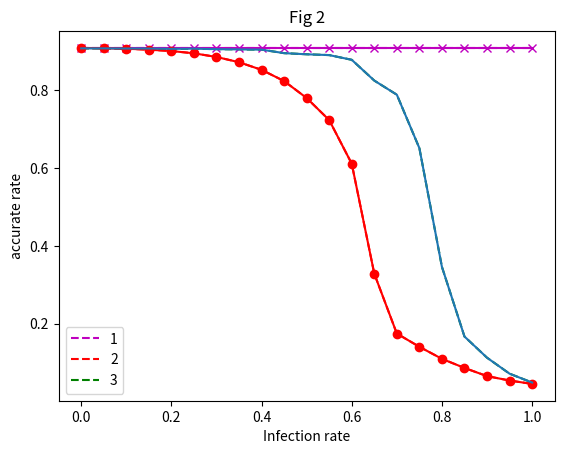

Write the Python code that produced this figure.
import matplotlib.pyplot as plt
import numpy as np
import math
import random
from scipy.special import comb


# 一个环备份后的结果
def graph_1():
    x = np.linspace(0, 1, 51)
    y_1 = [0.8973333333333334, 0.8973333333333334, 0.8973000000000001, 0.8973333333333334, 0.8973666666666666,
           0.8972000000000001, 0.8973000000000001, 0.8973000000000001, 0.8975, 0.8975, 0.8972333333333335,
           0.8978000000000002, 0.8974333333333334, 0.8977333333333333, 0.8975, 0.8978000000000002, 0.8974333333333334,
           0.8974666666666667, 0.8974666666666666, 0.8975666666666665, 0.8975666666666665, 0.8975666666666667,
           0.8974333333333334, 0.8973333333333334, 0.8979666666666667, 0.8968999999999999, 0.8970666666666668,
           0.8975000000000002, 0.8969333333333334, 0.8970333333333335, 0.8977666666666668, 0.8955, 0.8831666666666667,
           0.8914666666666667, 0.7874, 0.5094333333333333, 0.35073333333333334, 0.1986, 0.10666666666666666,
           0.10400000000000001, 0.10356666666666667, 0.10310000000000001, 0.10253333333333334, 0.10313333333333333,
           0.1024, 0.10283333333333333, 0.10269999999999999, 0.10233333333333335, 0.10196666666666668,
           0.10256666666666667, 0.10266666666666666]
    plt.plot(x, y_1, 'bo-')
    plt.title('Fig 1')
    plt.xlabel('Infection rate')
    plt.ylabel('accurate rate')
    plt.legend()
    plt.show()


def graph_2():
    x = np.linspace(0, 1, 51)
    y_dict = {1: [0.9026666666666665, 0.9026666666666665, 0.9026666666666665, 0.9027, 0.9026333333333334, 0.9027, 0.9024666666666666, 0.9023999999999999, 0.9027, 0.9028, 0.9029333333333334, 0.9025666666666667, 0.9028666666666666, 0.9022666666666666, 0.9022333333333334, 0.9025333333333334, 0.9023, 0.9019999999999999, 0.9030333333333334, 0.9019999999999999, 0.9026666666666665, 0.9012999999999998, 0.9023999999999999, 0.9025666666666666, 0.9024333333333333, 0.9019666666666668, 0.9020333333333334, 0.9007666666666667, 0.9010333333333334, 0.9006666666666667, 0.8943, 0.9010999999999999, 0.8904666666666667, 0.8448, 0.8734333333333334, 0.7129000000000001, 0.23813333333333336, 0.15976666666666667, 0.11280000000000001, 0.10729999999999999, 0.101, 0.09983333333333333, 0.09976666666666668, 0.0978, 0.09836666666666667, 0.09753333333333333, 0.0967, 0.09703333333333333, 0.09743333333333333, 0.09733333333333331, 0.09733333333333331],
              2: [0.9049999999999999, 0.9049999999999999, 0.9050666666666667, 0.9048999999999999, 0.9050333333333332, 0.905, 0.9046333333333335, 0.9049999999999999, 0.9048666666666667, 0.9050666666666667, 0.9046333333333335, 0.9043333333333333, 0.9043666666666667, 0.9038999999999999, 0.9042333333333333, 0.9040333333333332, 0.9044000000000001, 0.9037666666666666, 0.9033333333333333, 0.9033333333333333, 0.9035666666666667, 0.9033666666666665, 0.9022333333333332, 0.9027666666666667, 0.9022333333333332, 0.9015333333333333, 0.9018333333333333, 0.9006666666666667, 0.9014666666666666, 0.9002333333333332, 0.9011333333333333, 0.8991666666666667, 0.8924333333333335, 0.8863666666666667, 0.6758, 0.7396, 0.4129666666666666, 0.1665, 0.12183333333333332, 0.10170000000000001, 0.10143333333333333, 0.09946666666666668, 0.098, 0.09953333333333333, 0.09856666666666666, 0.09686666666666667, 0.09709999999999999, 0.09666666666666666, 0.09626666666666665, 0.09540000000000001, 0.095],
              3: [0.9046666666666667, 0.9046666666666667, 0.9045666666666665, 0.9046666666666667, 0.9044333333333332, 0.9044000000000001, 0.9041333333333335, 0.9044333333333334, 0.9041, 0.9037000000000001, 0.9039666666666667, 0.9038999999999999, 0.9035666666666667, 0.9038, 0.9034333333333334, 0.9031666666666667, 0.9040333333333332, 0.9028333333333334, 0.9031333333333335, 0.9029333333333334, 0.9031666666666667, 0.9026333333333334, 0.9027333333333333, 0.9024333333333334, 0.9023666666666668, 0.9015666666666666, 0.9012333333333332, 0.9011333333333335, 0.9009666666666666, 0.9001666666666669, 0.8989333333333335, 0.8994333333333333, 0.8979333333333333, 0.8685666666666668, 0.8395999999999999, 0.7285333333333333, 0.22929999999999998, 0.16246666666666668, 0.11846666666666665, 0.10213333333333334, 0.0994, 0.09866666666666667, 0.09866666666666667, 0.0983, 0.09843333333333334, 0.09770000000000001, 0.09643333333333333, 0.0968, 0.09643333333333334, 0.09593333333333334, 0.09533333333333335],
              4: [0.9046666666666667, 0.9046666666666667, 0.9046666666666667, 0.9046333333333335, 0.9046333333333335, 0.9048, 0.9045666666666667, 0.9046999999999998, 0.9044666666666666, 0.9047666666666666, 0.9047333333333334, 0.9044666666666666, 0.9044333333333332, 0.9044666666666666, 0.9036333333333333, 0.9041666666666668, 0.9037333333333333, 0.9036333333333333, 0.9039333333333331, 0.9033999999999999, 0.9035666666666666, 0.9031333333333332, 0.9021666666666667, 0.9028333333333334, 0.9025666666666666, 0.9022666666666666, 0.9019, 0.9026333333333334, 0.9019, 0.9006333333333334, 0.9001666666666667, 0.8946333333333332, 0.8933, 0.8428000000000001, 0.8833666666666667, 0.6870666666666667, 0.2853333333333333, 0.1815, 0.1187, 0.10596666666666665, 0.10003333333333334, 0.0989, 0.09863333333333332, 0.0986, 0.09759999999999999, 0.09763333333333334, 0.09659999999999999, 0.09636666666666667, 0.09623333333333332, 0.09553333333333335, 0.09533333333333335],
              5: [0.9036666666666665, 0.9036666666666665, 0.9036666666666665, 0.9036666666666665, 0.9034999999999999, 0.9036666666666665, 0.9040333333333332, 0.9039333333333334, 0.9041333333333332, 0.9040333333333332, 0.9038999999999998, 0.9036666666666665, 0.9034333333333334, 0.9032, 0.9037000000000001, 0.9029, 0.9037666666666665, 0.9037, 0.9032333333333332, 0.9031666666666667, 0.9023666666666665, 0.9024333333333333, 0.9024000000000001, 0.9008333333333333, 0.9016, 0.9017666666666668, 0.9024333333333334, 0.9014, 0.9011666666666667, 0.9004666666666667, 0.9004, 0.8997333333333334, 0.8956, 0.8813000000000001, 0.7992, 0.5805666666666667, 0.39816666666666667, 0.19356666666666666, 0.10836666666666668, 0.10293333333333332, 0.10206666666666667, 0.10076666666666667, 0.09913333333333332, 0.09766666666666665, 0.09723333333333334, 0.0981, 0.09753333333333333, 0.09723333333333335, 0.09613333333333335, 0.09593333333333334, 0.09633333333333335]}

    l1 = plt.plot(x, y_dict[1], 'm--', label='1')
    l2 = plt.plot(x, y_dict[2], 'r--', label='2')
    l3 = plt.plot(x, y_dict[3], 'g--', label='3')
    l4 = plt.plot(x, y_dict[4], 'b--', label='4')
    l5 = plt.plot(x, y_dict[5], 'c--', label='5')
    plt.plot(x, y_dict[1], 'mx-', x, y_dict[2], 'ro-', x, y_dict[3], 'g+-', x, y_dict[4], 'b^-', x, y_dict[5], 'c*-', )
    plt.title('Fig 2')
    plt.xlabel('Infection rate')
    plt.ylabel('accurate rate')
    plt.legend()
    plt.show()


def graph_3():
    x = np.linspace(0, 1, 51)
    y_1 = [0.8973333333333334, 0.8974, 0.8976000000000001, 0.8978333333333334, 0.8973666666666666, 0.8973000000000001,
     0.8972666666666667, 0.8977333333333334, 0.8972333333333333, 0.8970666666666668, 0.8969666666666667,
     0.8975333333333333, 0.8971000000000002, 0.8979666666666667, 0.8971333333333333, 0.8963666666666666, 0.8965,
     0.8963999999999999, 0.8974, 0.8967666666666668, 0.8950333333333333, 0.8919666666666668, 0.8939666666666668,
     0.8851666666666667, 0.8129, 0.47673333333333334, 0.3164666666666667, 0.11426666666666667, 0.10583333333333333,
     0.10576666666666665, 0.1045, 0.10436666666666668, 0.10300000000000001, 0.10346666666666667, 0.1024,
     0.10286666666666666, 0.10270000000000001, 0.10329999999999999, 0.1022, 0.10303333333333334, 0.10263333333333333,
     0.10303333333333334, 0.10200000000000001, 0.10246666666666666, 0.10236666666666668, 0.1024, 0.10246666666666666,
     0.1026, 0.10203333333333334, 0.10253333333333334, 0.10266666666666666]

    y_2 = [0.8973333333333334, 0.8973333333333334, 0.8973000000000001, 0.8973333333333334, 0.8973666666666666,
     0.8972000000000001, 0.8973000000000001, 0.8973000000000001, 0.8975, 0.8975, 0.8972333333333335, 0.8978000000000002,
     0.8974333333333334, 0.8977333333333333, 0.8975, 0.8978000000000002, 0.8974333333333334, 0.8974666666666667,
     0.8974666666666666, 0.8975666666666665, 0.8975666666666665, 0.8975666666666667, 0.8974333333333334,
     0.8973333333333334, 0.8979666666666667, 0.8968999999999999, 0.8970666666666668, 0.8975000000000002,
     0.8969333333333334, 0.8970333333333335, 0.8977666666666668, 0.8955, 0.8831666666666667, 0.8914666666666667, 0.7874,
     0.5094333333333333, 0.35073333333333334, 0.1986, 0.10666666666666666, 0.10400000000000001, 0.10356666666666667,
     0.10310000000000001, 0.10253333333333334, 0.10313333333333333, 0.1024, 0.10283333333333333, 0.10269999999999999,
     0.10233333333333335, 0.10196666666666668, 0.10256666666666667, 0.10266666666666666]

    l2 = plt.plot(x, y_1, 'g--', label='Distributed no backup')
    l3 = plt.plot(x, y_2, 'b--', label='Distributed backup')
    plt.plot(x, y_1, 'ro-', x, y_2, 'g+-')
    plt.title('Fig 3')
    plt.xlabel('Infection rate')
    plt.ylabel('accurate rate')
    plt.legend()
    plt.show()


# 返回污染数据集编号：
def check(a, worker_circle):
    s = set()
    for i in a:
        if ((i % worker_circle) + 1) in a:
            s.add((i % worker_circle) + 1)
        if ((i - 2 + worker_circle) % worker_circle + 1) in a:
            # print(i)
            s.add(i)
    # print('污染数据集编号： ', s)
    return s


def mr_check(a, worker_num, circle_no):
    mr_s = []
    workers_each_circle = splitInteger(worker_num, circle_no)
    offsets = []
    print('每个环的worker数目： ', workers_each_circle)
    # 偏移量->该环上的worker数目的dict
    offset_to_worker_num = {}
    offset = 0
    offsets.append(offset)
    for i in range(len(workers_each_circle)):
        offset_to_worker_num[offset] = workers_each_circle[i]
        offset += workers_each_circle[i]
        offsets.append(offset)
    # print(offset_to_worker_num)
    # print('offsets:', offsets)
    # a1是偏移量->数据编号的dict
    a1 = {}
    for ofs in offsets:
        a1[ofs] = []

    for aa in a:
        for i in range(1, len(offsets)):
            if aa <= offsets[i]:
                a1[offsets[i-1]].append(aa - offsets[i-1])
                break
    print(a1)
    for (key, value) in a1.items():
        if key in offset_to_worker_num:
            s1 = list(check(value, offset_to_worker_num[key]))
            mr_s.extend(s1 + key * np.ones(shape=np.shape(s1), dtype=int))
    print('污染数据集编号： ', mr_s)
    return mr_s


# 近似均分整数m为n份，每份相差不超过1
def splitInteger(m, n):
    assert n > 0
    quotient = m / n
    remainder = m % n
    ans = [quotient] * n
    for x in range(n - 1, -1, -1):
        if remainder < 0:
            ans[x] -= 1
            remainder += 1
        elif remainder > 0:
            ans[x] += 1
            remainder -= 1
        else:
            break
    for x in range(n):
        ans[x] = math.floor(ans[x])
    return ans


def count(l):
    no = 0
    for i in l:
        if i >= 1:
            no += 1
    return no


# 概率图
def graph_4():
    nodes = 30
    experiment_no = 1000
    indexList = range(1, nodes + 1)
    data = {1: [], 10: [], 15: []}
    circle_nos = [1, 10, 15]
    poisoning_no = []
    for circle_no in circle_nos:
        for contaminated_num in range(1, 16):
            ss = []
            for i in range(experiment_no):
                contaminated_node_index = random.sample(indexList, contaminated_num)
                s = mr_check(contaminated_node_index, nodes, circle_no)
                print(len(s))
                # retA = [index for index in contaminated_node_index if index in s]
                # print('retA:', retA)
                ss.append(len(s))
            print(ss)
            print(np.mean(ss))
            data[circle_no].append(1 - count(ss) / experiment_no)
            # poisoning_no.append(count(ss) / 1000)

            # poisoning_no = [0.0, 0.0, 0.022, 0.056, 0.12, 0.211, 0.273, 0.392, 0.454, 0.533, 0.631, 0.693, 0.771, 0.85, 0.88, 0.914, 0.947, 0.969, 0.974, 0.986, 0.993, 0.996, 0.999, 0.999, 1.0, 1.0, 1.0, 1.0, 1.0, 1.0, 1.0, 1.0, 1.0, 1.0, 1.0, 1.0, 1.0, 1.0, 1.0, 1.0, 1.0, 1.0, 1.0, 1.0, 1.0, 1.0, 1.0, 1.0, 1.0, 1.0, 1.0, 1.0, 1.0, 1.0, 1.0, 1.0, 1.0, 1.0, 1.0, 1.0, 1.0, 1.0, 1.0, 1.0, 1.0, 1.0, 1.0, 1.0, 1.0, 1.0, 1.0, 1.0, 1.0, 1.0, 1.0, 1.0, 1.0, 1.0, 1.0, 1.0, 1.0, 1.0, 1.0, 1.0, 1.0, 1.0, 1.0, 1.0, 1.0, 1.0, 1.0, 1.0, 1.0, 1.0, 1.0, 1.0, 1.0, 1.0, 1.0, 1.0, 1.0]
            # poisoning_no = 100 * np.ones(shape=np.shape(poisoning_no)) - poisoning_no
            print(poisoning_no)
            # x = np.linspace(0, 101)
        print('data:')
        print(data)
        x = np.arange(1 / 30, 16 / 30, 1 / 30)
        plt.plot(x, data[circle_no], label=str(circle_no))
        y_yijie = [
            [1., 0.931, 0.8, 0.629, 0.447, 0.283, 0.157, 0.0745, 0.0293, 0.00922, 0.00218, 0.000358, 0.0000351, 1.55e-6,
             1.29e-8],
            [1., 0.931, 0.801, 0.63, 0.448, 0.284, 0.158, 0.075, 0.0296, 0.00933, 0.00222, 0.000365, 0.0000359, 1.59e-6,
             1.34e-8],
            [1., 0.945, 0.84, 0.698, 0.54, 0.386, 0.254, 0.152, 0.0817, 0.0394, 0.0167, 0.00622, 0.00198, 0.000534,
             0.000119],
            [1., 0.95, 0.853, 0.723, 0.576, 0.429, 0.297, 0.191, 0.113, 0.0614, 0.0304, 0.0136, 0.00545, 0.00194,
             0.000608],
            [1., 0.95, 0.855, 0.726, 0.58, 0.433, 0.302, 0.195, 0.116, 0.0636, 0.0317, 0.0143, 0.00579, 0.00208,
             0.000658],
            [1., 0.951, 0.858, 0.731, 0.587, 0.443, 0.312, 0.205, 0.124, 0.0697, 0.0359, 0.0168, 0.00716, 0.00273,
             0.000927],
            [1., 0.952, 0.859, 0.733, 0.59, 0.446, 0.315, 0.208, 0.127, 0.0719, 0.0374, 0.0179, 0.00775, 0.00303,
             0.00106],
            [1., 0.951, 0.859, 0.733, 0.589, 0.445, 0.314, 0.207, 0.126, 0.0715, 0.0372, 0.0178, 0.00774, 0.00305,
             0.00108],
            [1., 0.951, 0.857, 0.73, 0.586, 0.441, 0.31, 0.203, 0.123, 0.0692, 0.0358, 0.0169, 0.00732, 0.00287,
             0.00101],
            [1., 0.95, 0.855, 0.726, 0.58, 0.434, 0.303, 0.196, 0.118, 0.065, 0.033, 0.0153, 0.00646, 0.00247,
             0.000846],
            [1., 0.949, 0.852, 0.72, 0.572, 0.424, 0.292, 0.186, 0.109, 0.0589, 0.029, 0.013, 0.00524, 0.0019,
             0.000615],
            [1., 0.948, 0.848, 0.712, 0.56, 0.41, 0.278, 0.173, 0.0989, 0.0513, 0.0241, 0.0101, 0.0038, 0.00126,
             0.000368],
            [1., 0.946, 0.842, 0.702, 0.546, 0.393, 0.26, 0.158, 0.0864, 0.0426, 0.0186, 0.00718, 0.00241, 0.000693,
             0.000169],
            [1., 0.943, 0.835, 0.69, 0.529, 0.374, 0.241, 0.14, 0.0731, 0.0336, 0.0134, 0.00456, 0.00129, 0.000297,
             0.0000538],
            [1., 0.942, 0.831, 0.682, 0.517, 0.36, 0.227, 0.128, 0.0642, 0.0278, 0.0101, 0.00303, 0.000702, 0.000117,
             0.0000124]]
        # plt.plot(x, y_yijie[circle_no - 1], label='model' + str(circle_no))
    plt.title('Fig 4- circles' + str(circle_nos[0]))
    plt.xlabel('ideal')
    plt.ylabel('reality')
    plt.legend()
        # plt.xticks(np.arange(0, 101, 5))
        # plt.yticks(np.arange(0, 101, 5))
    plt.show()


def graph_5():
    x = range(0, 21)
    y = [1 - comb(50, m) * np.power(2, m)/comb(100, m) for m in x]
    # y = [1/(1+np.exp(-i)) for i in x]
    plt.plot(x, y)
    plt.show()


def graph_6_sum(m, n, k):
    s = 0
    for i in range(1, math.floor(n/2)):
        s += pow(-1, i) * (k - i) * comb((m - n + k - 2 * i), (n - 2 * i))
    return s


def graph_6():
    m = 100
    k = 10
    x = range(1, 50)
    y = [((comb((m - n + k), n) - graph_6_sum(m, n, k))/comb(m, n)) for n in x]
    plt.plot(x, y)
    plt.show()


def graph_7_sum(m, n, k):
    s = 0
    for i in range(0, min(k, 2 * k, m - n - k, n) + 1):
        # s += comb(m - n - k - i, n - i)/comb(m - n - k, n - i) * (comb(k, i) * pow(2, i)/comb(2*k,i))
        s += comb(m - n - k - i, n - i) * (comb(k, i) * pow(2, i))
    return s


def graph_7():
    m = 100
    color = {1: 'b-', 25: 'r-', 50: 'g-'}
    for k in [1, 25, 50]:
        x = range(0, math.ceil((m - k) / 2))
        # y = [(graph_7_sum(m, n, k)/comb(m, n)) for n in x]
        y = [1 - (graph_7_sum(m, n, k) / (comb(m - n + k, n))) for n in x]
        plt.plot(x[:20], y[:20])
        plt.plot(x[:20], y[:20], color[k])
        plt.plot(x[:20], y[:20], color[k], label=str(k))
    # y1 = [1 - comb(50, m) * np.power(2, m) / comb(100, m) for m in x]
    y1 = [1 - ((comb(100 - m, m) + comb(100 - m - 1, m - 1)) / comb(100, m)) for m in x]
    plt.plot(x[:20], y1[:20], 'r-')
    plt.plot(x[:20], y1[:20], 'r-', label='model')
    plt.legend()
    plt.show()


def graph_8():
    n = 100
    k = 1
    x = range(0, math.floor(n/2))
    y = [1 - ((comb(n - m, m) + comb(n-m - 1, m - 1))/comb(n, m)) for m in x]
    plt.plot(x, y)
    plt.show()


def graph_8_sum(m, n, k):
    s = 0
    for i in range(0, k):
        # s += comb(m - n - k - i, n - i)/comb(m - n - k, n - i) * (comb(k, i) * pow(2, i)/comb(2*k,i))
        s += comb(m - n + i, n - 3 * i) * comb(k, i)
    return s/comb(m, n)


# 最新递推公式：
def graph_9():
    y = [
        [1., 0.931, 0.8, 0.629, 0.447, 0.283, 0.157, 0.0745, 0.0293, 0.00922, 0.00218, 0.000358, 0.0000351, 1.55e-6,
         1.29e-8],
        [1., 0.931, 0.801, 0.63, 0.448, 0.284, 0.158, 0.075, 0.0296, 0.00933, 0.00222, 0.000365, 0.0000359, 1.59e-6,
         1.34e-8],
        [1., 0.945, 0.84, 0.698, 0.54, 0.386, 0.254, 0.152, 0.0817, 0.0394, 0.0167, 0.00622, 0.00198, 0.000534,
         0.000119],
        [1., 0.95, 0.853, 0.723, 0.576, 0.429, 0.297, 0.191, 0.113, 0.0614, 0.0304, 0.0136, 0.00545, 0.00194, 0.000608],
        [1., 0.95, 0.855, 0.726, 0.58, 0.433, 0.302, 0.195, 0.116, 0.0636, 0.0317, 0.0143, 0.00579, 0.00208, 0.000658],
        [1., 0.951, 0.858, 0.731, 0.587, 0.443, 0.312, 0.205, 0.124, 0.0697, 0.0359, 0.0168, 0.00716, 0.00273,
         0.000927],
        [1., 0.952, 0.859, 0.733, 0.59, 0.446, 0.315, 0.208, 0.127, 0.0719, 0.0374, 0.0179, 0.00775, 0.00303, 0.00106],
        [1., 0.951, 0.859, 0.733, 0.589, 0.445, 0.314, 0.207, 0.126, 0.0715, 0.0372, 0.0178, 0.00774, 0.00305, 0.00108],
        [1., 0.951, 0.857, 0.73, 0.586, 0.441, 0.31, 0.203, 0.123, 0.0692, 0.0358, 0.0169, 0.00732, 0.00287, 0.00101],
        [1., 0.95, 0.855, 0.726, 0.58, 0.434, 0.303, 0.196, 0.118, 0.065, 0.033, 0.0153, 0.00646, 0.00247, 0.000846],
        [1., 0.949, 0.852, 0.72, 0.572, 0.424, 0.292, 0.186, 0.109, 0.0589, 0.029, 0.013, 0.00524, 0.0019, 0.000615],
        [1., 0.948, 0.848, 0.712, 0.56, 0.41, 0.278, 0.173, 0.0989, 0.0513, 0.0241, 0.0101, 0.0038, 0.00126, 0.000368],
        [1., 0.946, 0.842, 0.702, 0.546, 0.393, 0.26, 0.158, 0.0864, 0.0426, 0.0186, 0.00718, 0.00241, 0.000693,
         0.000169],
        [1., 0.943, 0.835, 0.69, 0.529, 0.374, 0.241, 0.14, 0.0731, 0.0336, 0.0134, 0.00456, 0.00129, 0.000297,
         0.0000538],
        [1., 0.942, 0.831, 0.682, 0.517, 0.36, 0.227, 0.128, 0.0642, 0.0278, 0.0101, 0.00303, 0.000702, 0.000117,
         0.0000124]]
    x = np.arange(1/30, 16/30, 1/30)
    print(x)
    print(y[1])
    for i in [0, 9, 14]:
        # print(i, np.shape(y[i]))
        plt.plot(x, y[i], label=i+1)
        plt.legend()
    plt.show()

def graph_minist():
    x = np.linspace(0, 1, 21)
    y_dict = {
        1: [0.908802308802309, 0.908802308802309, 0.908802308802309, 0.908802308802309, 0.908802308802309, 0.908802308802309, 0.908802308802309, 0.908802308802309, 0.908802308802309, 0.908802308802309, 0.908802308802309, 0.908802308802309, 0.908802308802309, 0.908802308802309, 0.908802308802309, 0.908802308802309, 0.908802308802309, 0.908802308802309, 0.908802308802309, 0.908802308802309, 0.908802308802309],
        2: [0.908802308802309, 0.9078643578643579, 0.9067460317460319, 0.9042784992784993, 0.900808080808081, 0.8949494949494949, 0.8855339105339105, 0.8720418470418471, 0.8524747474747475, 0.8236219336219335, 0.7800360750360751, 0.7233044733044733, 0.6111688311688311, 0.32844877344877343, 0.17450937950937948, 0.1405266955266955, 0.10956709956709956, 0.08615440115440115, 0.06516594516594516, 0.05381673881673882, 0.04509379509379509],
        3: [0.9076479076479076, 0.9076118326118324, 0.9072799422799424, 0.9072366522366524, 0.9064213564213564, 0.9068614718614718, 0.9056277056277056, 0.9050360750360751, 0.9043939393939395, 0.8953751803751804, 0.8924603174603174, 0.8903607503607505, 0.8782683982683983, 0.824862914862915, 0.7885137085137085, 0.6511976911976912, 0.346002886002886, 0.16693362193362193, 0.11251082251082249, 0.07143578643578644, 0.048629148629148626]
    }
    l1 = plt.plot(x, y_dict[1], 'm--', label='1')
    l2 = plt.plot(x, y_dict[2], 'r--', label='2')
    l3 = plt.plot(x, y_dict[3], 'g--', label='3')

    plt.plot(x, y_dict[1], 'mx-', x, y_dict[2], 'ro-', x, y_dict[3],  )
    plt.title('Fig 2')
    plt.xlabel('Infection rate')
    plt.ylabel('accurate rate')
    plt.legend()
    plt.show()




if __name__ == '__main__':
    graph_minist()
    # graph_9()